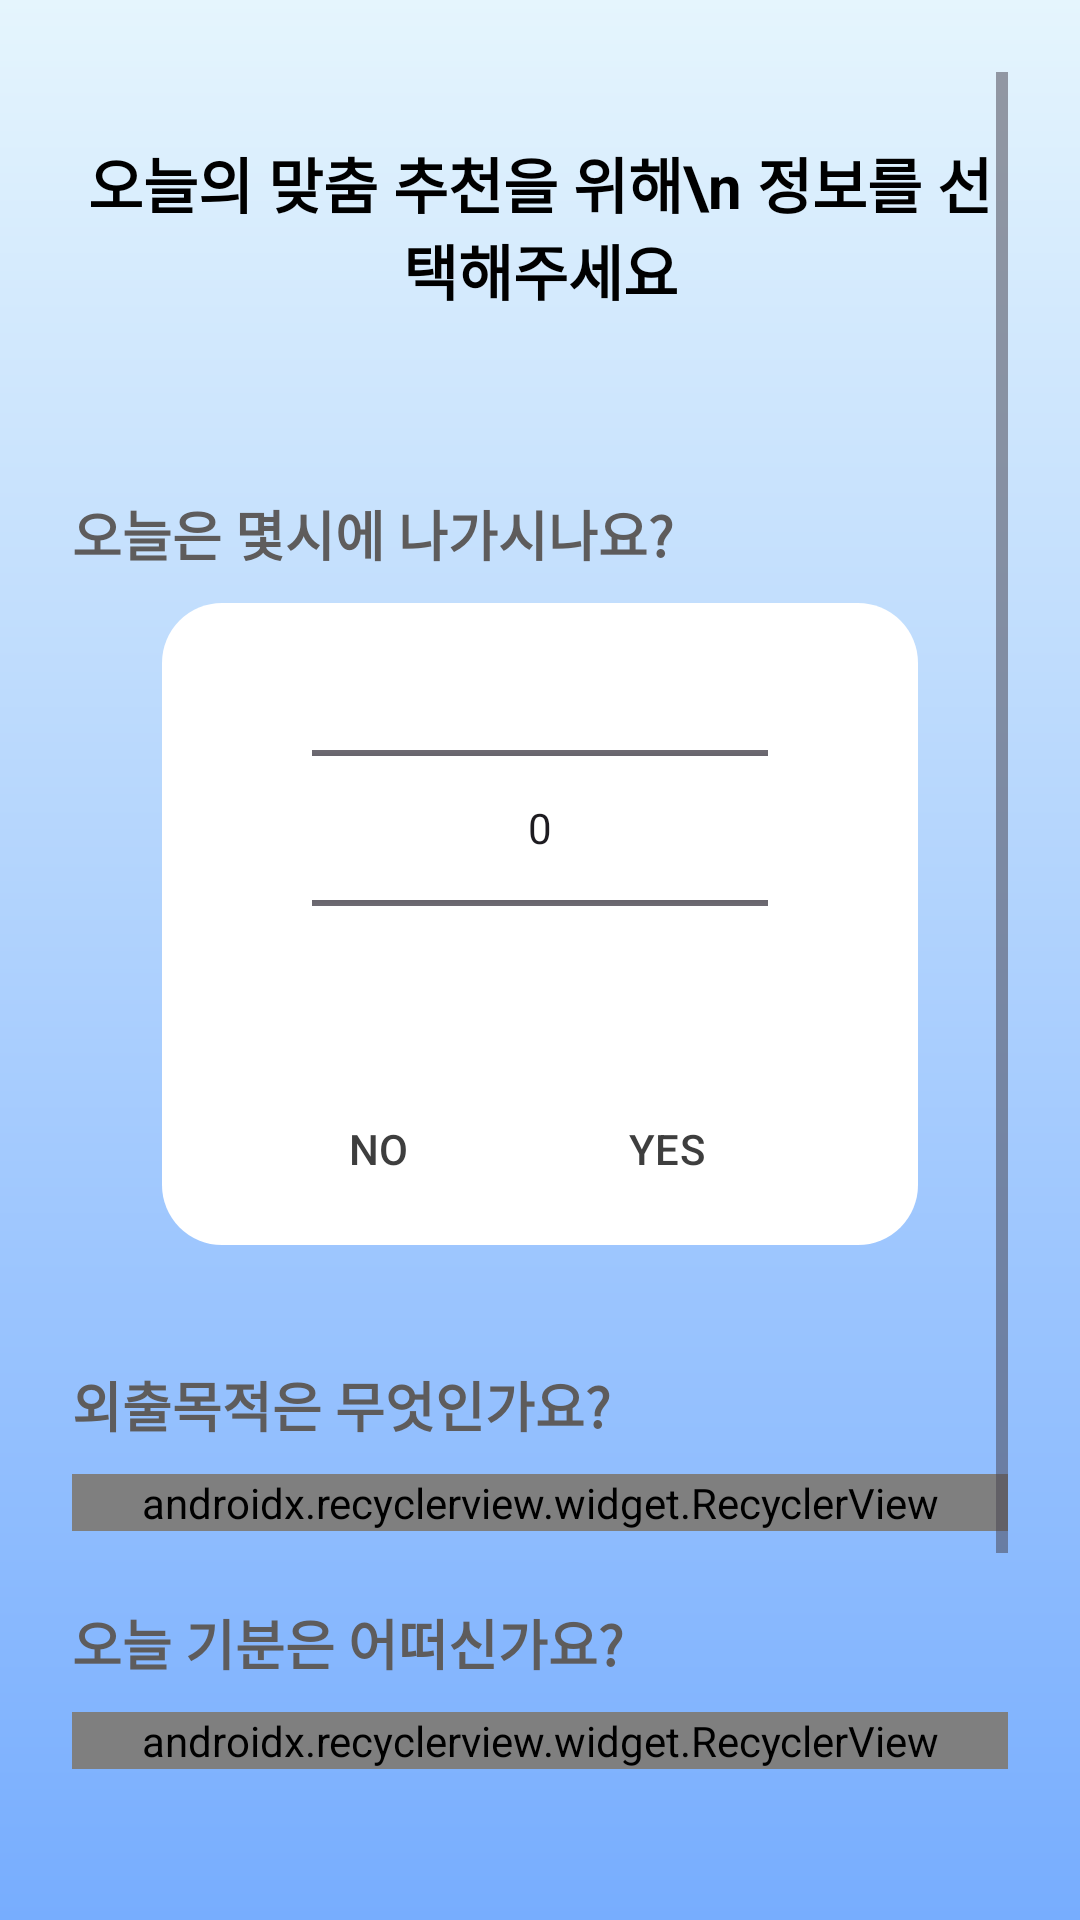

Layout XML and referenced resources for this Android screen:
<!-- AndroidManifest.xml: application theme Theme.DailyWeather -->
<!-- res/layout/fragment_main_question.xml -->
<?xml version="1.0" encoding="utf-8"?>
<ScrollView
    xmlns:android="http://schemas.android.com/apk/res/android"
    xmlns:app="http://schemas.android.com/apk/res-auto"
    xmlns:tools="http://schemas.android.com/tools"
    android:layout_width="match_parent"
    android:layout_height="match_parent"
    android:background="@drawable/bg_gradient"
    android:padding="24dp"
    android:fillViewport="true">

    <LinearLayout
        android:orientation="vertical"
        android:layout_width="match_parent"
        android:layout_height="wrap_content">

        
        <LinearLayout
            android:layout_width="match_parent"
            android:layout_height="wrap_content"
            android:orientation="horizontal"
            android:gravity="center_vertical"
            android:layout_marginBottom="8dp">

            <TextView
                android:text="오늘의 맞춤 추천을 위해\n 정보를 선택해주세요"
                android:textSize="20sp"
                android:textStyle="bold"
                android:textColor="#000000"
                android:layout_width="match_parent"
                android:layout_height="wrap_content"
                android:gravity="center"
                android:layout_marginBottom="3dp" />

            <Button
                android:id="@+id/skipButton"
                android:text="SKIP >"
                android:textSize="14sp"
                android:layout_width="wrap_content"
                android:layout_height="wrap_content"
                android:background="?attr/selectableItemBackground"
                android:textColor="#2196F3"
                android:padding="4dp" />
        </LinearLayout>

        
        <TextView
            android:text="오늘은 몇시에 나가시나요?"
            android:textSize="18sp"
            android:textStyle="bold"
            android:textColor="#5e5c5c"
            android:layout_marginTop="24dp"
            android:layout_marginBottom="10dp"
            android:layout_width="wrap_content"
            android:layout_height="wrap_content" />

        <LinearLayout
            android:id="@+id/timeGroup"
            android:layout_width="wrap_content"
            android:layout_height="wrap_content"
            android:orientation="vertical"
            android:layout_gravity="center_horizontal"
            android:gravity="center_horizontal"
            android:layout_marginBottom="16dp"
            android:padding="0dp"
            android:background="@drawable/btn_white_round">

            <NumberPicker
                android:id="@+id/timePicker"
                android:layout_width="match_parent"
                android:layout_height="150dp"
                android:layout_gravity="center"
                android:layout_marginStart="50dp"
                android:layout_marginEnd="50dp" />

            <LinearLayout
                android:layout_width="match_parent"
                android:layout_height="wrap_content"
                android:orientation="horizontal"
                android:gravity="center"
                android:layout_marginTop="0dp"
                android:paddingStart="20dp"
                android:paddingEnd="40dp">

                <com.google.android.material.button.MaterialButton
                    android:id="@+id/btnTimeNo"
                    android:layout_width="0dp"
                    android:layout_height="48dp"
                    android:layout_weight="1"
                    android:layout_margin="8dp"
                    android:text="NO"
                    android:textColor="#3E3E3E"
                    app:strokeWidth="0dp"
                    app:backgroundTint="@android:color/white"
                    app:elevation="6dp"
                    app:cornerRadius="28dp" />

                <com.google.android.material.button.MaterialButton
                    android:id="@+id/btnTimeYes"
                    android:layout_width="0dp"
                    android:layout_height="48dp"
                    android:layout_weight="1"
                    android:text="YES"
                    android:textColor="#3E3E3E"
                    app:strokeWidth="0dp"
                    app:backgroundTint="@android:color/white"
                    app:elevation="6dp"
                    app:cornerRadius="28dp" />

            </LinearLayout>
        </LinearLayout>

        
        <TextView
            android:text="외출목적은 무엇인가요?"
            android:textSize="18sp"
            android:textStyle="bold"
            android:textColor="#5e5c5c"
            android:layout_marginTop="24dp"
            android:layout_marginBottom="10dp"
            android:layout_width="wrap_content"
            android:layout_height="wrap_content" />

        <androidx.recyclerview.widget.RecyclerView
            android:id="@+id/purposeGroup"
            android:layout_width="match_parent"
            android:layout_height="wrap_content"
            app:layoutManager="com.google.android.flexbox.FlexboxLayoutManager"
            tools:listitem="@layout/item_option" />

        
        <TextView
            android:text="오늘 기분은 어떠신가요?"
            android:textSize="18sp"
            android:textStyle="bold"
            android:textColor="#5e5c5c"
            android:layout_marginTop="24dp"
            android:layout_marginBottom="10dp"
            android:layout_width="wrap_content"
            android:layout_height="wrap_content" />

        <androidx.recyclerview.widget.RecyclerView
            android:id="@+id/moodGroup"
            android:layout_width="match_parent"
            android:layout_height="wrap_content"
            app:layoutManager="com.google.android.flexbox.FlexboxLayoutManager"
            tools:listitem="@layout/item_option" />

        
        <TextView
            android:text="어떤 스타일을 원하시나요?"
            android:textSize="18sp"
            android:textStyle="bold"
            android:textColor="#5e5c5c"
            android:layout_marginTop="24dp"
            android:layout_marginBottom="10dp"
            android:layout_width="wrap_content"
            android:layout_height="wrap_content" />

        <androidx.recyclerview.widget.RecyclerView
            android:id="@+id/styleGroup"
            android:layout_width="match_parent"
            android:layout_height="wrap_content"
            app:layoutManager="com.google.android.flexbox.FlexboxLayoutManager"
            tools:listitem="@layout/item_option" />


        <LinearLayout
            android:layout_width="match_parent"
            android:layout_height="wrap_content"
            android:layout_marginTop="30dp"
            android:layout_marginBottom="20dp"
            android:layout_marginRight="10dp"
            android:gravity="end">

            <TextView
                android:id="@+id/submitButton"
                android:layout_width="wrap_content"
                android:layout_height="wrap_content"
                android:text="추천 받기 >"
                android:textSize="25sp"
                android:textColor="#5e5c5c"
                android:textStyle="bold"
                android:padding="6dp"
                android:gravity="end"
                android:clickable="true"
                android:focusable="true"
                android:foreground="@drawable/ripple_recommend"/>
        </LinearLayout>

    </LinearLayout>
</ScrollView>
<!-- res/layout/item_option.xml (included above) -->
<?xml version="1.0" encoding="utf-8"?>
<androidx.constraintlayout.widget.ConstraintLayout xmlns:android="http://schemas.android.com/apk/res/android"
    xmlns:tools="http://schemas.android.com/tools"
    android:layout_width="wrap_content"
    android:layout_height="wrap_content"
    android:layout_marginHorizontal="2dp"

    xmlns:app="http://schemas.android.com/apk/res-auto">

    <com.google.android.material.button.MaterialButton
        android:id="@+id/btn"
        android:layout_width="wrap_content"
        android:layout_height="wrap_content"
        android:minWidth="100dp"
        android:text="출근"
        android:textColor="#3E3E3E"

        app:backgroundTint="@color/white"
        app:cornerRadius="16dp"
        tools:ignore="MissingConstraints" />

</androidx.constraintlayout.widget.ConstraintLayout>
<!-- resources referenced by this layout -->
<resources>
  <!-- drawable bg_gradient (drawable) -->
  <?xml version="1.0" encoding="utf-8"?>
  <shape xmlns:android="http://schemas.android.com/apk/res/android">
      
      <gradient
          android:startColor="#E5F5FD"
      android:endColor="#77ADFE"
      android:angle="270" />
  
  </shape>
  <!-- drawable btn_white_round (drawable) -->
  <?xml version="1.0" encoding="utf-8"?>
  <shape xmlns:android="http://schemas.android.com/apk/res/android">
      <solid android:color="#FFFFFF"/>
      <corners android:radius="20dp"/>
      <padding
          android:left="16dp"
          android:top="12dp"
          android:right="16dp"
          android:bottom="12dp"/>
  </shape>
  <!-- drawable ripple_recommend (drawable) -->
  <?xml version="1.0" encoding="utf-8"?>
  <ripple xmlns:android="http://schemas.android.com/apk/res/android"
      android:color="#2206066A">
  
      
      <item android:id="@android:id/mask">
          <shape android:shape="rectangle">
              <corners android:radius="999dp"/>
              <solid android:color="#000000"/>
          </shape>
      </item>
  
  </ripple>
  <style name="Theme.DailyWeather" parent="Base.Theme.DailyWeather" />
  <style name="Base.Theme.DailyWeather" parent="Theme.Material3.DayNight.NoActionBar">
          
          
  
          
          <item name="colorPrimary">@android:color/white</item>         
          <item name="colorOnPrimary">#3E3E3E</item>                    
          <item name="colorSurface">@android:color/white</item>        
          <item name="colorOnSurface">#3E3E3E</item>                    
      </style>
  <!-- not gathered from this repository: default colours our renderer supplied (Android Studio template values) -->
  <color name="white">#FFFFFFFF</color>
</resources>
